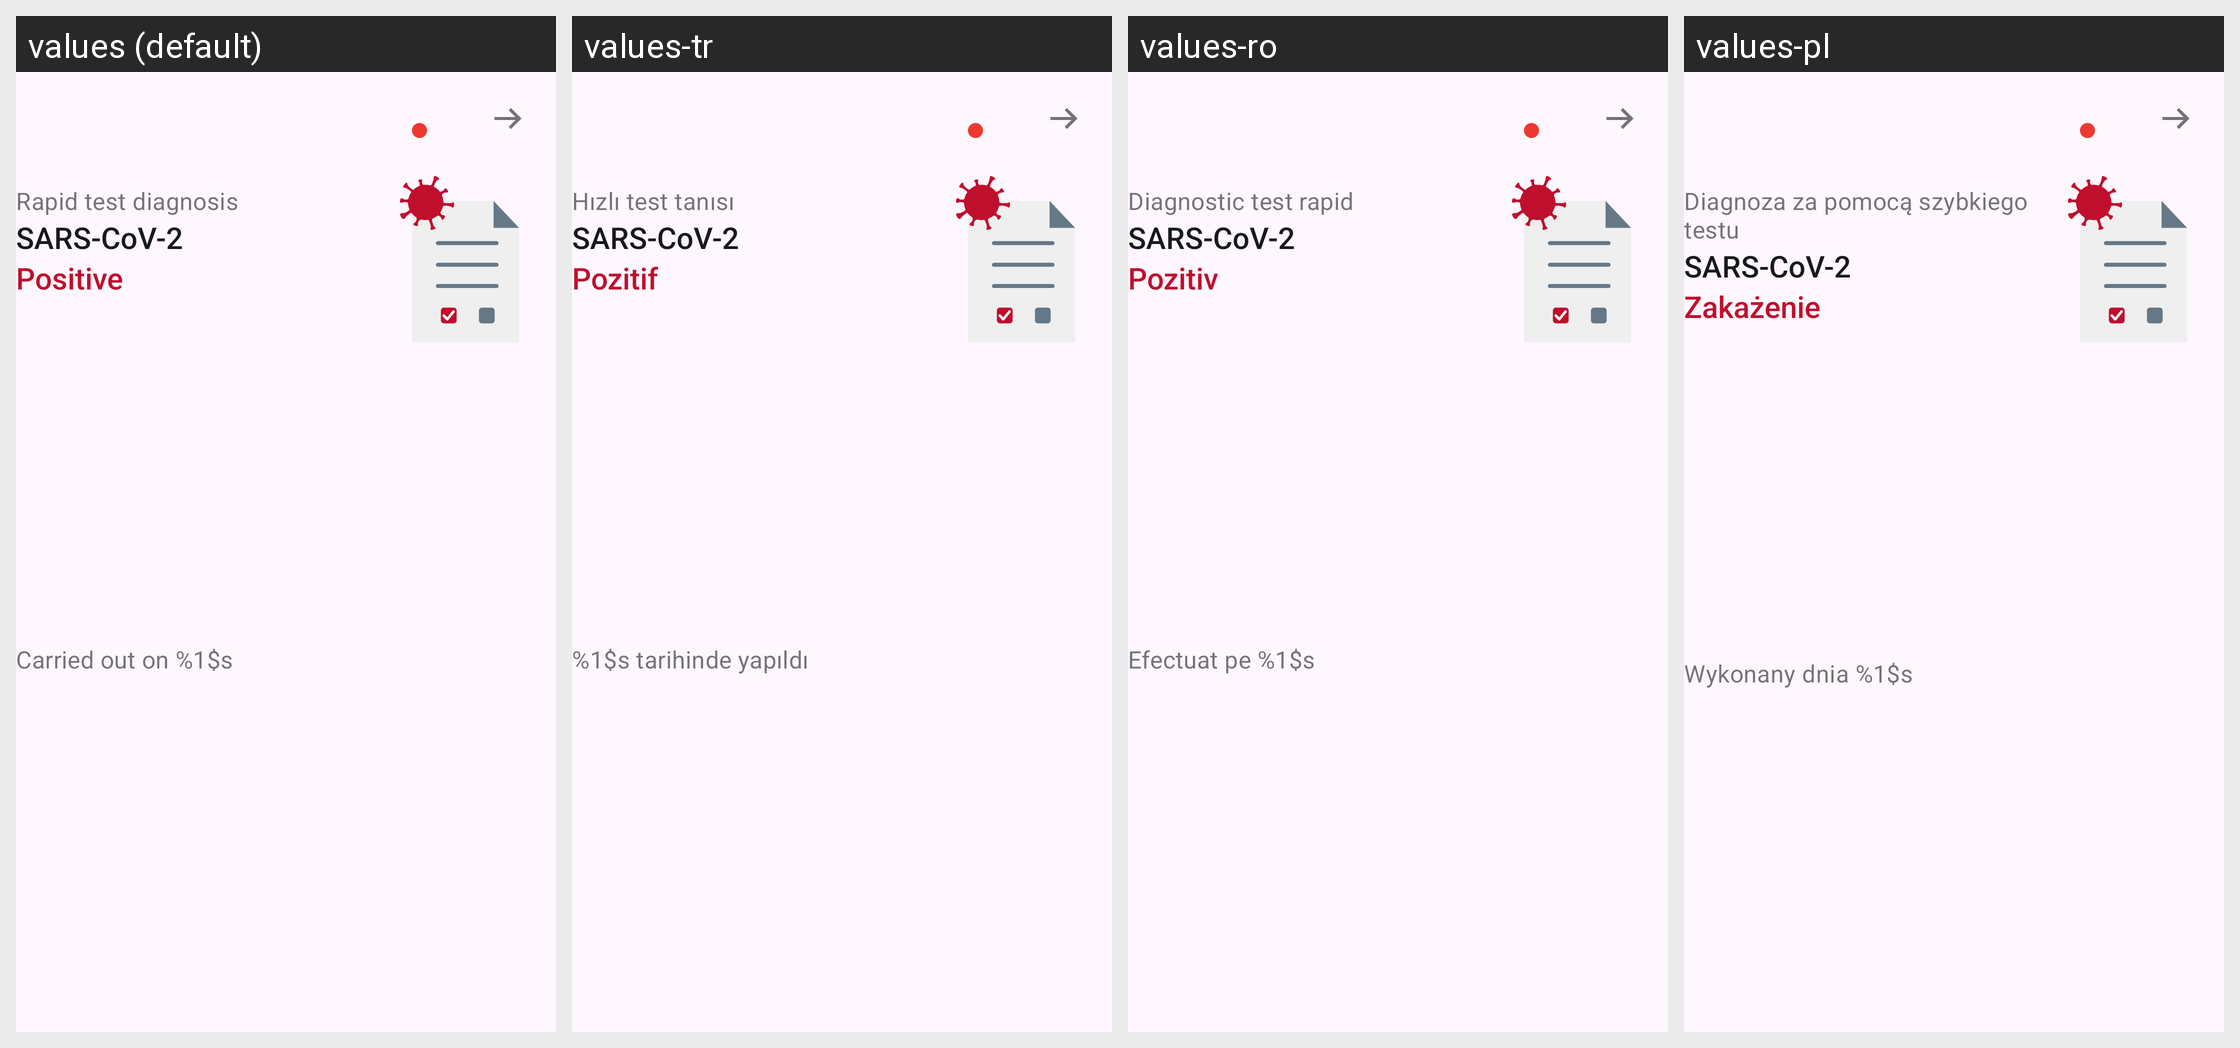

Locale-by-locale string values for the Android screen shown in this grid:
Android screen res/layout/family_rapid_test_card_positiv.xml rendered under 4 locales, left to right: values (default), values-tr, values-ro, values-pl. Device: Nexus 5 (rendered at 1080×1920; each locale shown at half size, 540×960, under a caption strip naming it); theme AppTheme.
Other locales in the repository, not shown: values-ar, values-bg, values-de, values-en, values-pt, values-ru, values-uk.
Strings drawn on this screen, with the default value and each locale's value (text and hints the layout hard-codes, and strings that could not be matched under every locale, appear in the picture but are not listed):

family_tests_cards_rapid_title
  values: Rapid test diagnosis
  values-tr: Hızlı test tanısı
  values-ro: Diagnostic test rapid
  values-pl: Diagnoza za pomocą szybkiego testu

ag_homescreen_card_status_name_of_the_cause_of_this_app
  values: SARS-CoV-2
  values-tr: SARS-CoV-2
  values-ro: SARS-CoV-2
  values-pl: SARS-CoV-2

ag_homescreen_card_status_positiv
  values: Positive
  values-tr: Pozitif
  values-ro: Pozitiv
  values-pl: Zakażenie

family_tests_cards_rapid_date
  values: Carried out on %1$s
  values-tr: %1$s tarihinde yapıldı
  values-ro: Efectuat pe %1$s
  values-pl: Wykonany dnia %1$s
